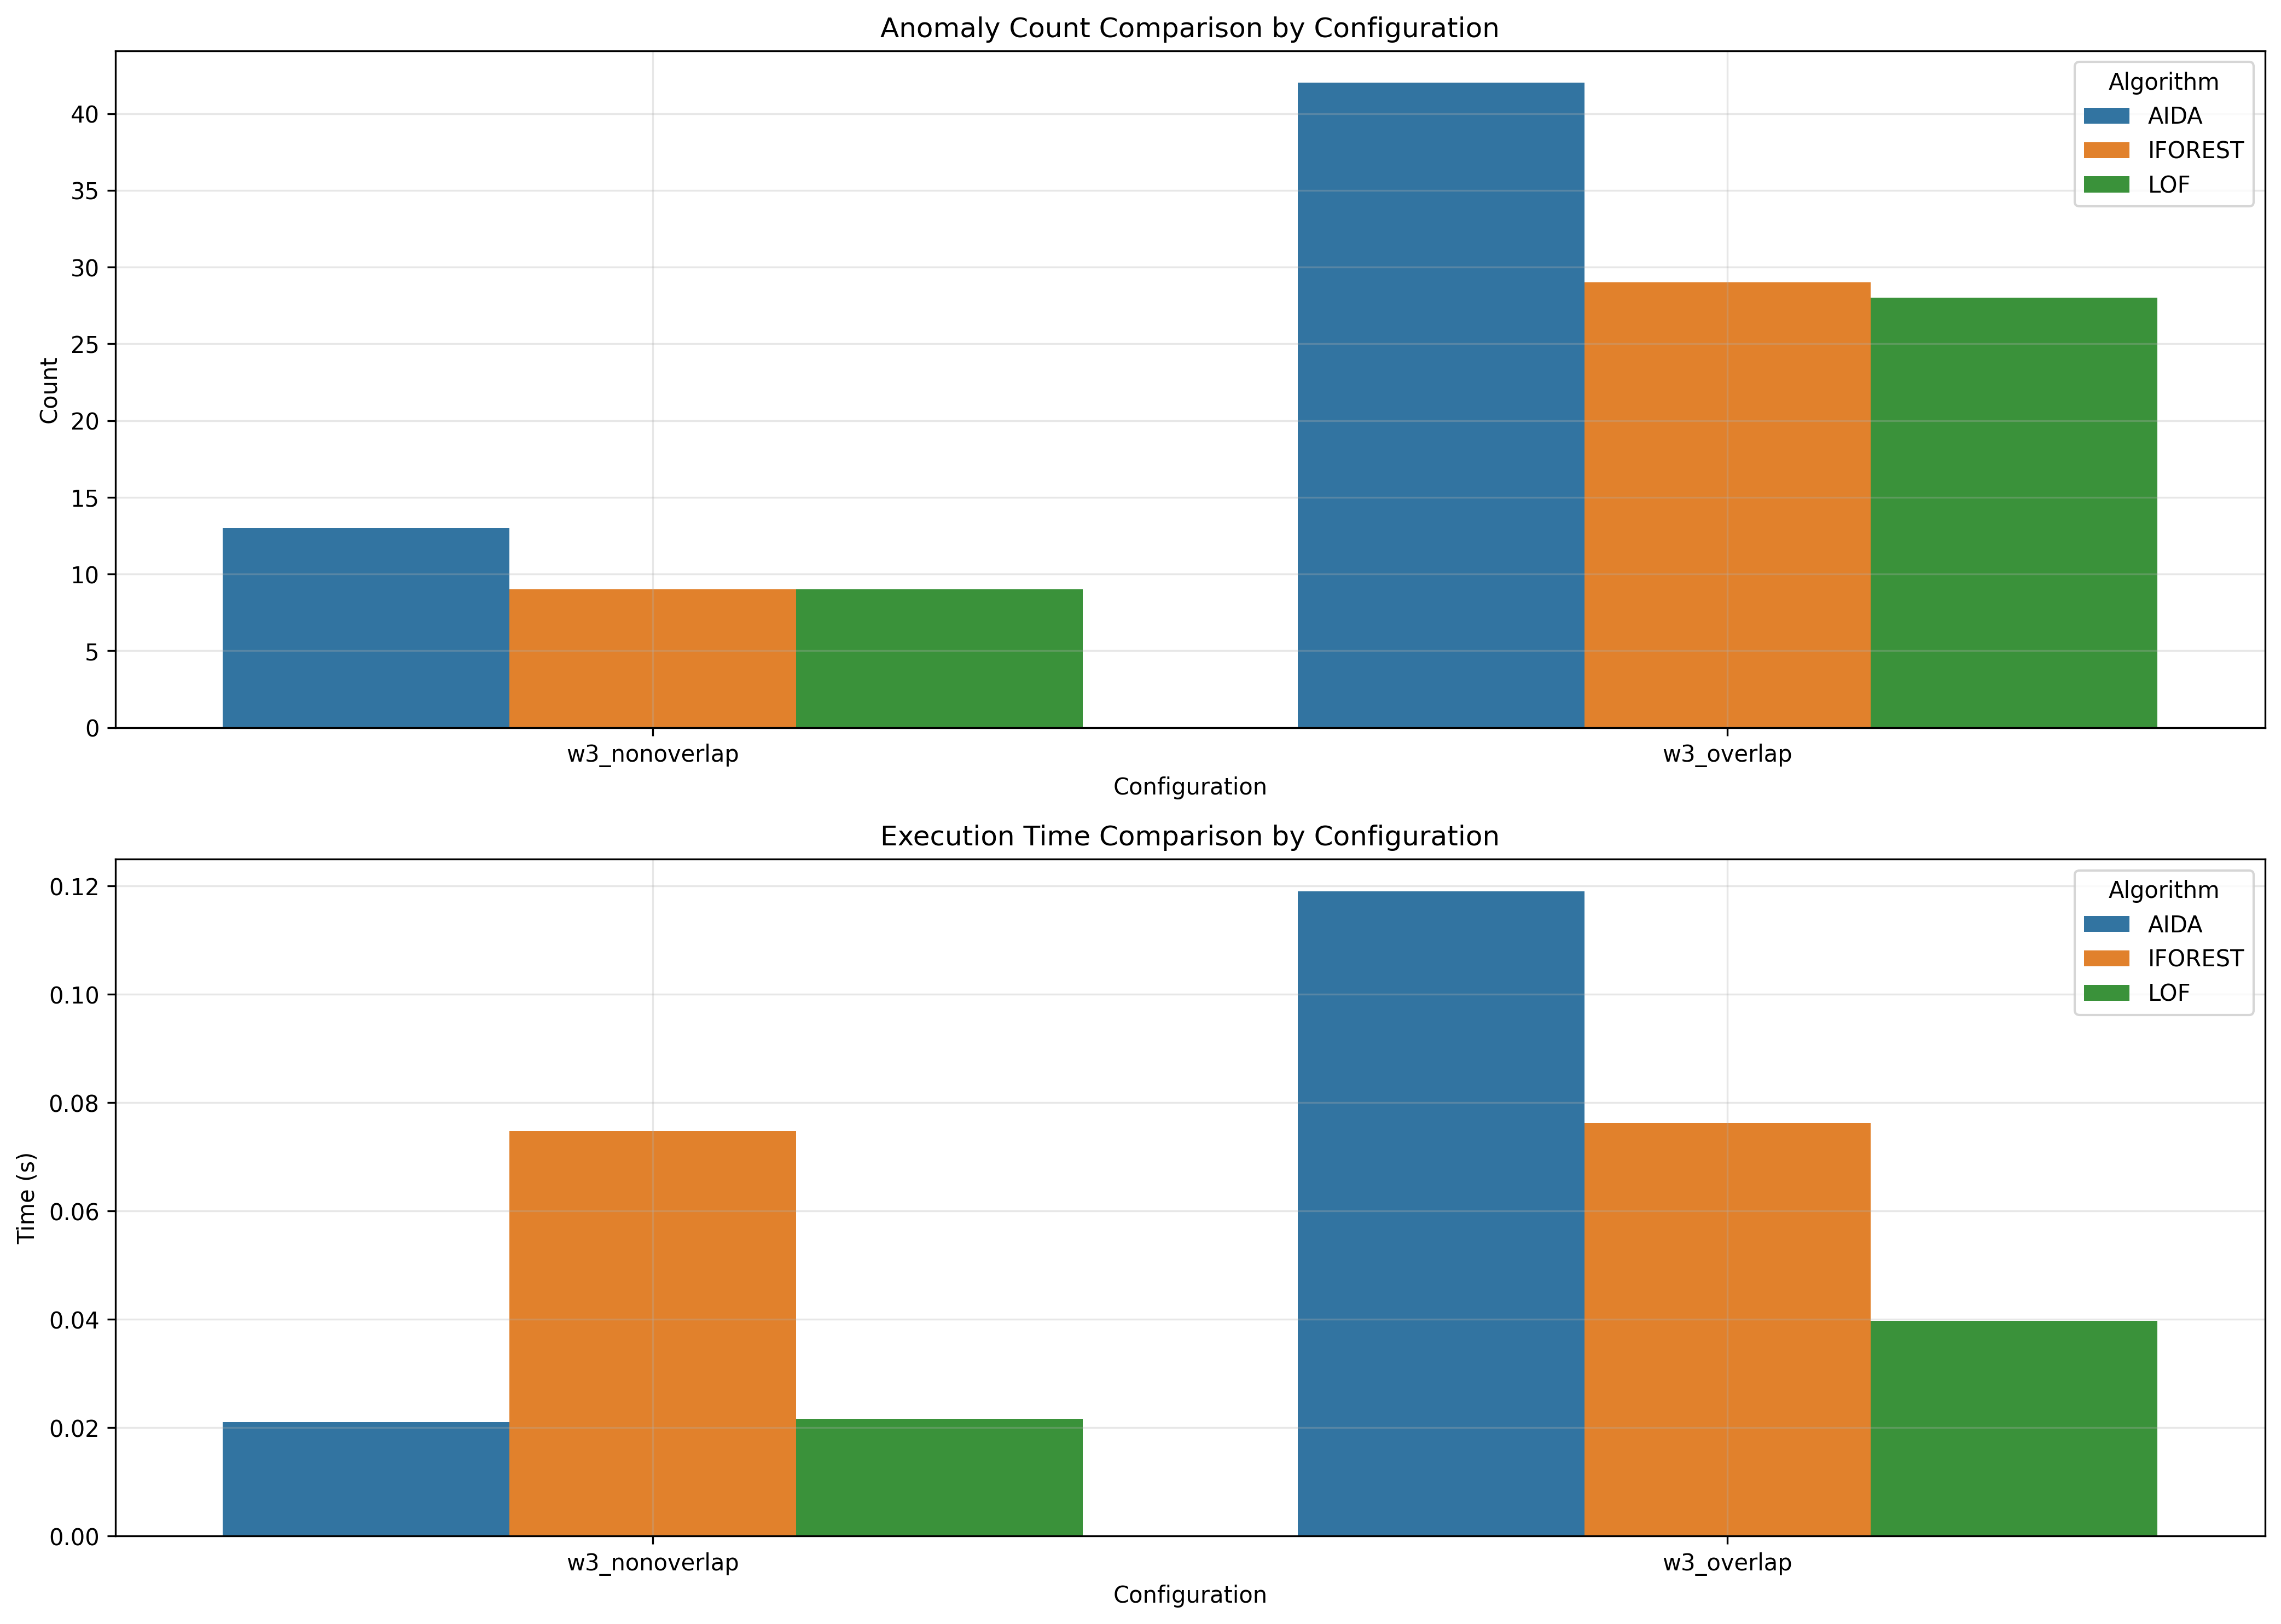

The table this chart was drawn from, first rows:
window_size, overlap_type, aida_count, iforest_count, lof_count, aida_time, iforest_time, lof_time
3, nonoverlap, 13, 9, 9, 0.021, 0.07477, 0.02164
3, overlap, 42, 29, 28, 0.119, 0.07629, 0.03969
